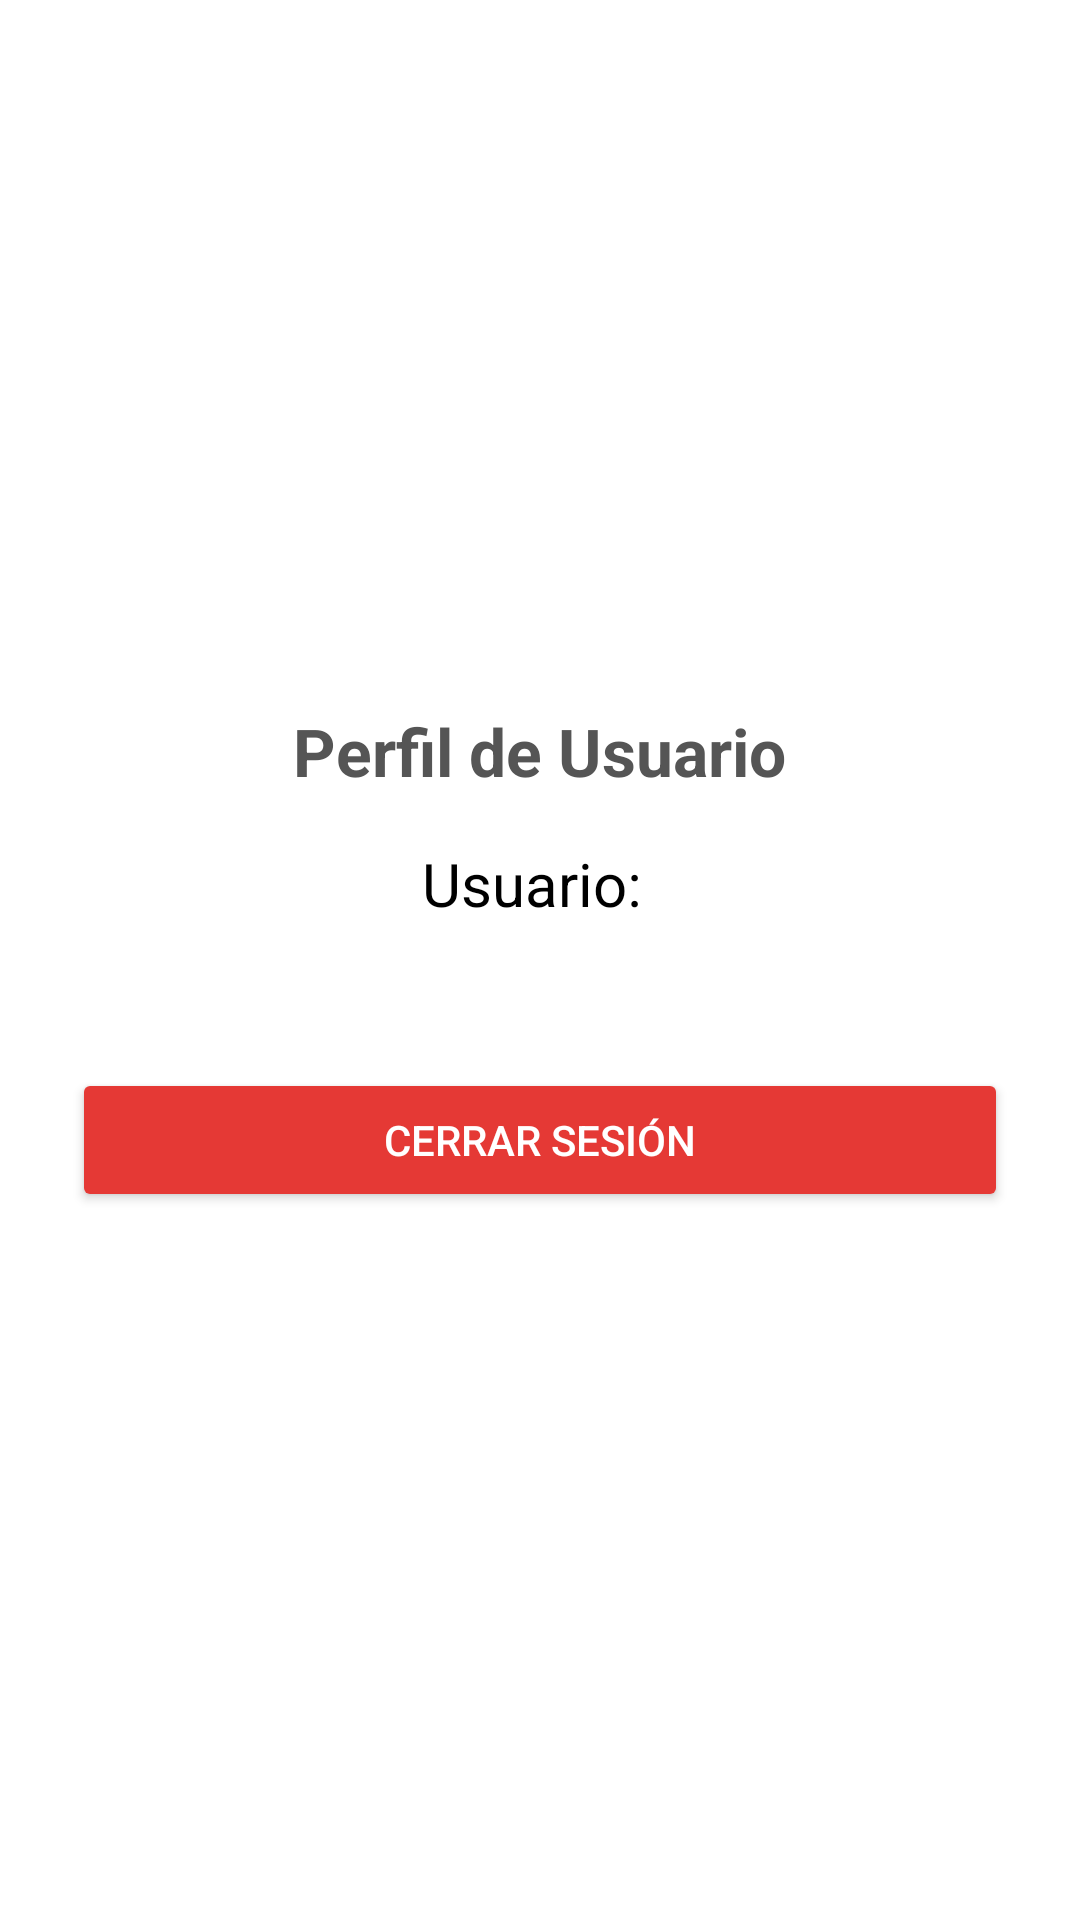

Android layout source for this screen:
<!-- AndroidManifest.xml: application theme Theme.Nuevoproyecto -->
<!-- res/layout/fragment_configuracion.xml -->
<?xml version="1.0" encoding="utf-8"?>
<LinearLayout xmlns:android="http://schemas.android.com/apk/res/android"
    android:layout_width="match_parent"
    android:layout_height="match_parent"
    android:gravity="center"
    android:orientation="vertical"
    android:padding="24dp"
    android:background="#FFFFFF">

    <TextView
        android:layout_width="wrap_content"
        android:layout_height="wrap_content"
        android:text="Perfil de Usuario"
        android:textSize="22sp"
        android:textStyle="bold"
        android:textColor="#555555"
        android:layout_marginBottom="16dp"/>

    <TextView
        android:id="@+id/txt_usuario_logueado"
        android:layout_width="wrap_content"
        android:layout_height="wrap_content"
        android:text="Usuario: "
        android:textSize="20sp"
        android:textColor="#000000"
        android:layout_marginBottom="48dp"/>

    <Button
        android:id="@+id/btn_cerrar_sesion"
        android:layout_width="match_parent"
        android:layout_height="wrap_content"
        android:text="Cerrar Sesión"
        android:padding="14dp"
        android:backgroundTint="#E53935"
        android:textColor="#FFFFFF"/>

</LinearLayout>
<!-- resources referenced by this layout -->
<resources>
  <style name="Theme.Nuevoproyecto" parent="Base.Theme.Nuevoproyecto" />
  <style name="Base.Theme.Nuevoproyecto" parent="Theme.Material3.DayNight.NoActionBar">
          
          
      </style>
</resources>
